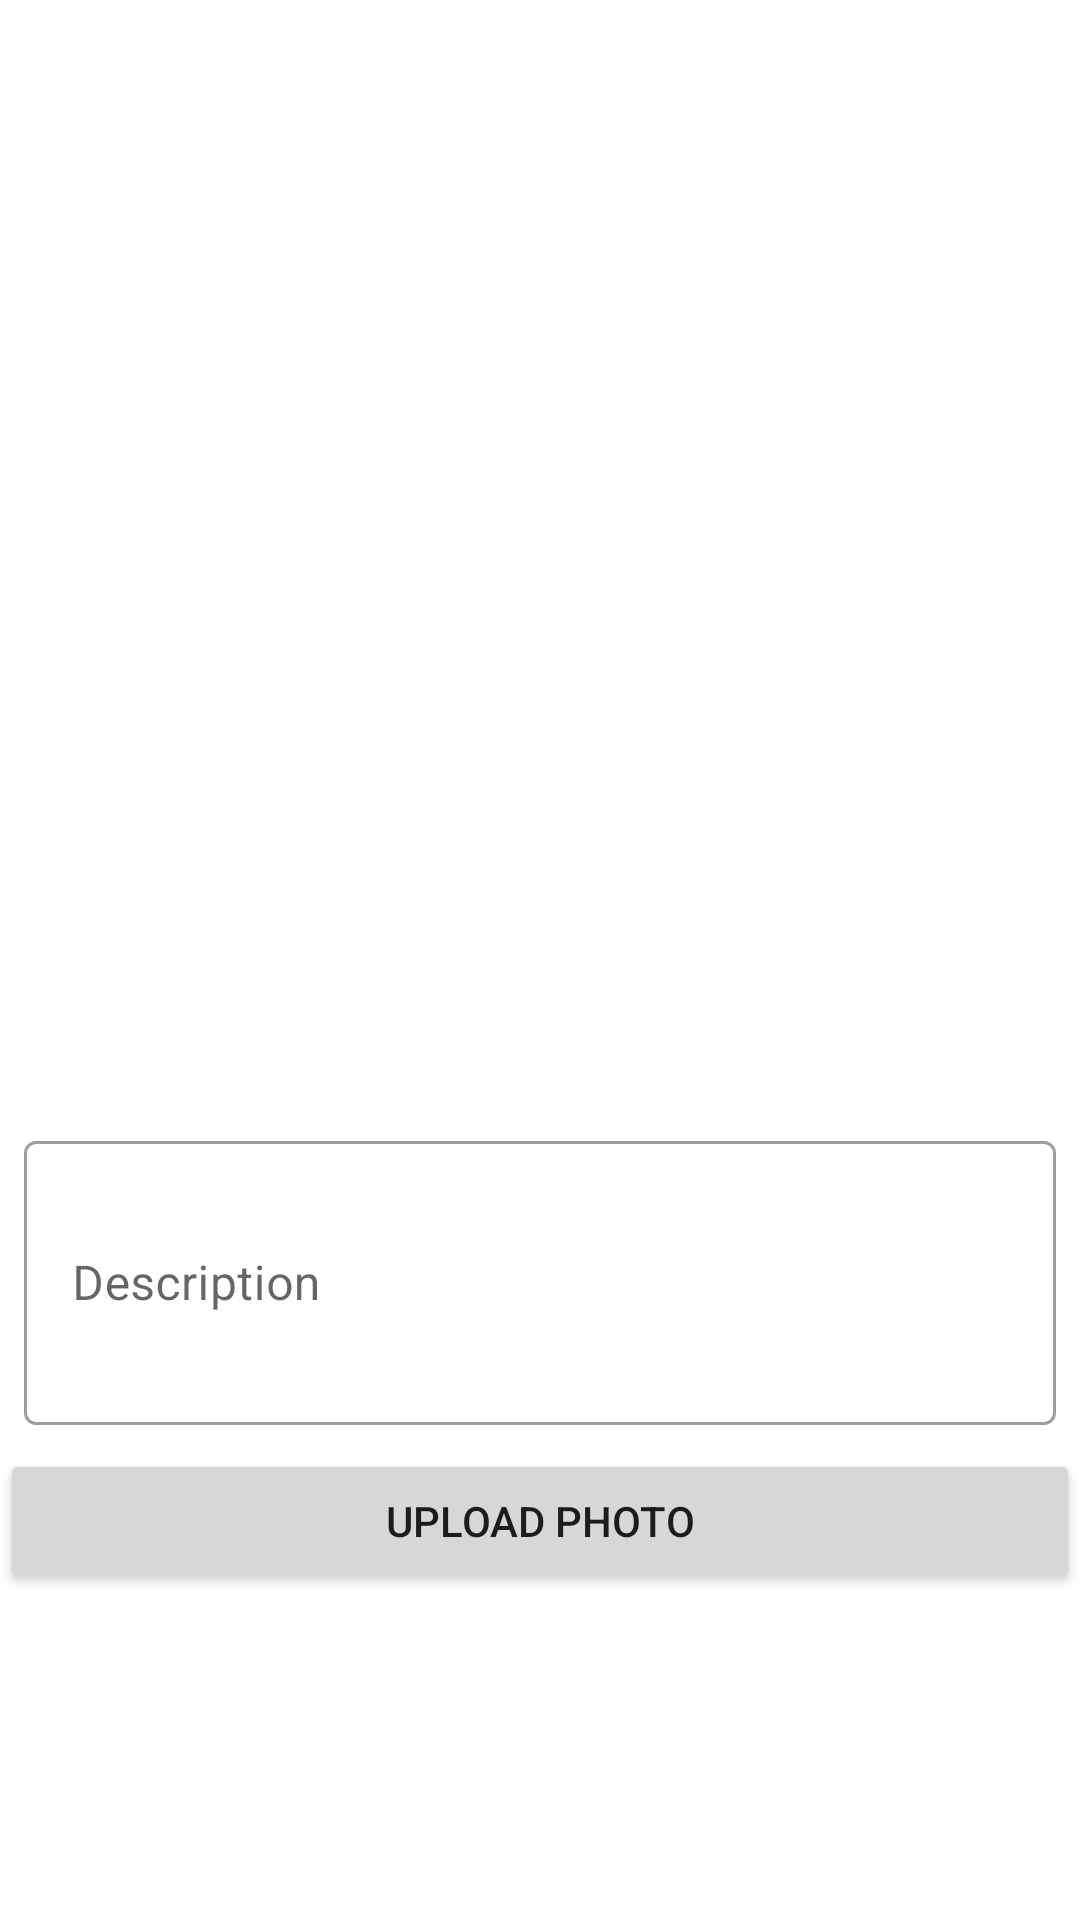

Produce the Android XML layout that renders to this screen, including the resource entries it uses.
<!-- AndroidManifest.xml: application theme Theme.BlogAppFirebase -->
<!-- res/layout/fragment_camera_screen.xml -->
<?xml version="1.0" encoding="utf-8"?>
<LinearLayout xmlns:android="http://schemas.android.com/apk/res/android"
    xmlns:tools="http://schemas.android.com/tools"
    android:layout_width="match_parent"
    android:layout_height="match_parent"
    android:orientation="vertical"
    android:layout_gravity="center"
    android:gravity="center"
    tools:context=".ui.camera.CameraScreenFragment">

<ImageView
    android:id="@+id/add_post_image"
    android:layout_width="250dp"
    android:layout_height="250dp"
    android:src="@drawable/ic_add_a_photo_24"
    android:layout_marginBottom="16dp"/>

    <com.google.android.material.textfield.TextInputLayout
        android:layout_width="match_parent"
        android:layout_height="100dp"
        android:hint="@string/description"
        style="@style/Widget.MaterialComponents.TextInputLayout.OutlinedBox"
        android:layout_marginStart="8dp"
        android:layout_marginEnd="8dp">

        <com.google.android.material.textfield.TextInputEditText
            android:id="@+id/edt_description"
            android:layout_width="match_parent"
            android:layout_height="match_parent"
            android:inputType="text" />
    </com.google.android.material.textfield.TextInputLayout>

    <Button
        android:id="@+id/btn_uploadPhoto"
        android:layout_width="match_parent"
        android:layout_height="wrap_content"
        android:layout_marginTop="8dp"
        android:text="UPLOAD PHOTO"/>

</LinearLayout>
<!-- resources referenced by this layout -->
<resources>
  <string name="description">Description</string>
  <style name="Theme.BlogAppFirebase" parent="Theme.MaterialComponents.DayNight.DarkActionBar">
          
          <item name="colorPrimary">@color/purple_500</item>
          <item name="colorPrimaryVariant">@color/purple_700</item>
          <item name="colorOnPrimary">@color/white</item>
          
          <item name="colorSecondary">@color/teal_200</item>
          <item name="colorSecondaryVariant">@color/teal_700</item>
          <item name="colorOnSecondary">@color/black</item>
          
          <item name="android:statusBarColor" tools:targetApi="l">?attr/colorPrimaryVariant</item>
          
      </style>
  <!-- not gathered from this repository: default colours our renderer supplied (Android Studio template values) -->
  <color name="purple_500">#FF6200EE</color>
  <color name="purple_700">#FF3700B3</color>
  <color name="teal_200">#FF03DAC5</color>
  <color name="teal_700">#FF018786</color>
  <color name="black">#FF000000</color>
  <color name="white">#FFFFFFFF</color>
</resources>
